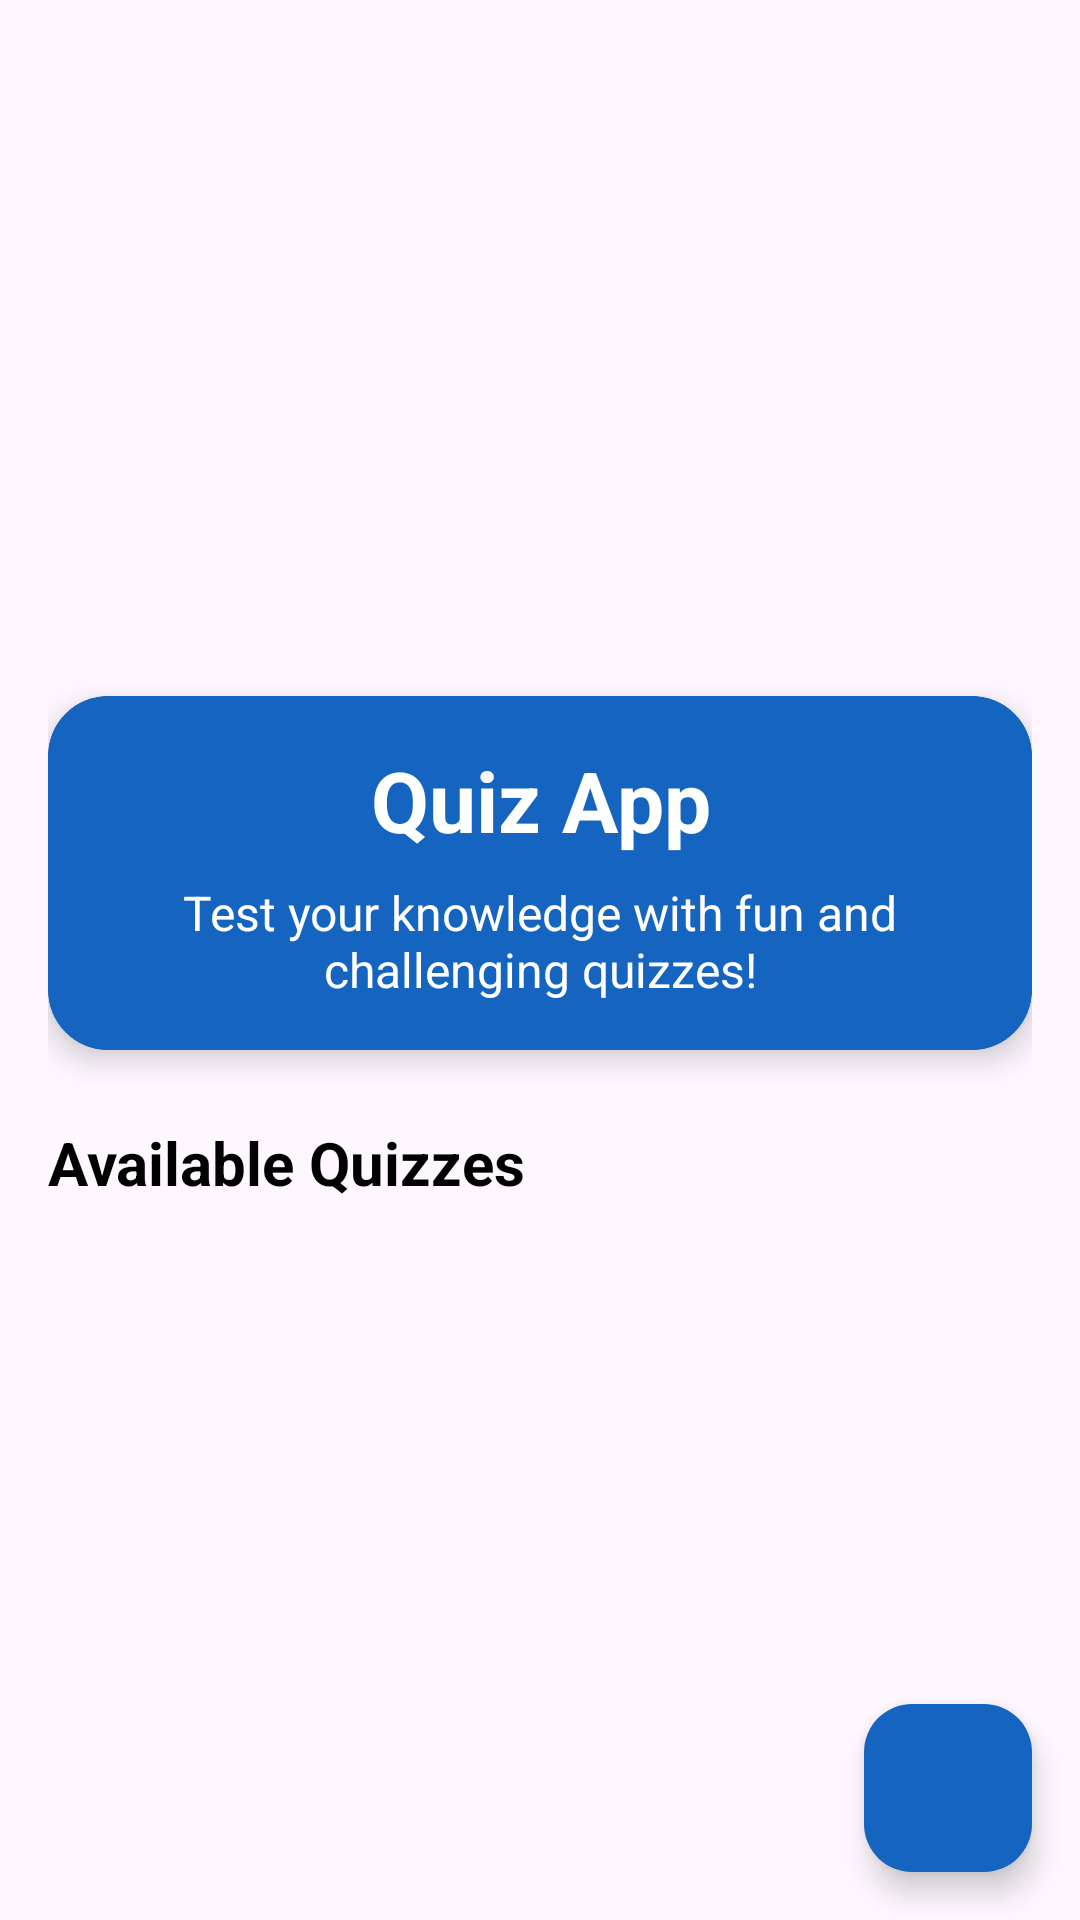

The Android layout XML behind this screen, and the referenced resources:
<!-- AndroidManifest.xml: application theme Theme.Exams -->
<!-- res/layout/activity_main.xml -->
<?xml version="1.0" encoding="utf-8"?>
<FrameLayout xmlns:android="http://schemas.android.com/apk/res/android"
    xmlns:app="http://schemas.android.com/apk/res-auto"
    xmlns:tools="http://schemas.android.com/tools"
    android:layout_width="match_parent"
    android:layout_height="match_parent"

    android:fitsSystemWindows="true">

    <ScrollView
        android:id="@+id/activity_main"
        android:layout_width="match_parent"
        android:layout_height="match_parent"
        android:padding="16dp"
        tools:context=".MainActivity">

        <LinearLayout
            android:layout_width="match_parent"
            android:layout_height="wrap_content"
            android:orientation="vertical">

            
            <ImageView
                android:layout_width="match_parent"
                android:layout_height="200dp"
                android:contentDescription="Student"
                android:scaleType="centerCrop"
                android:src="@drawable/student" />

            
            <com.google.android.material.card.MaterialCardView
                android:layout_width="match_parent"
                android:layout_height="wrap_content"
                android:layout_marginTop="16dp"
                android:backgroundTint="@color/blue"
                app:cardCornerRadius="20dp"
                app:cardElevation="6dp"
                app:strokeColor="@color/blue">

                <LinearLayout
                    android:layout_width="match_parent"
                    android:layout_height="wrap_content"
                    android:orientation="vertical"
                    android:padding="16dp">

                    <TextView
                        android:layout_width="match_parent"
                        android:layout_height="wrap_content"
                        android:gravity="center"
                        android:text="Quiz App"
                        android:textColor="@color/white"
                        android:textSize="28sp"
                        android:textStyle="bold" />

                    <TextView
                        android:layout_width="match_parent"
                        android:layout_height="wrap_content"
                        android:layout_marginTop="8dp"
                        android:gravity="center"
                        android:text="Test your knowledge with fun and challenging quizzes!"

                        android:textColor="@color/white"
                        android:textSize="16sp" />
                </LinearLayout>
            </com.google.android.material.card.MaterialCardView>

            
            <TextView
                android:id="@+id/available_quizzes"
                android:layout_width="match_parent"
                android:layout_height="wrap_content"
                android:layout_marginTop="24dp"
                android:text="Available Quizzes"
                android:textColor="@color/black"
                android:textSize="20sp"
                android:textStyle="bold" />

            
            <androidx.recyclerview.widget.RecyclerView
                android:id="@+id/recycler_view"
                android:layout_width="match_parent"
                android:layout_height="wrap_content"
                android:layout_marginTop="12dp"
                android:paddingBottom="16dp" />

            
            
            
            
            
            
            
            
            
            
            
            
            
            
            
            


        </LinearLayout>
    </ScrollView>

    <com.google.android.material.floatingactionbutton.FloatingActionButton
        android:id="@+id/btn_add_quiz"
        android:layout_width="wrap_content"
        android:layout_height="wrap_content"
        android:layout_gravity="bottom|end"
        android:layout_margin="16dp"
        android:backgroundTint="@color/blue"
        android:contentDescription="Add new quiz"
        app:srcCompat="@drawable/ic_add"
        app:tint="@android:color/white" />

    <ProgressBar
        android:id="@+id/progress_bar"
        android:layout_width="60dp"
        android:layout_height="60dp"
        android:layout_gravity="center"
        android:visibility="gone" />
</FrameLayout>
<!-- resources referenced by this layout -->
<resources>
  <color name="black">#FF000000</color>
  <color name="blue">#1565C0</color>
  <color name="white">#FFFFFFFF</color>
  <style name="Theme.Exams" parent="Base.Theme.Exams" />
  <style name="Base.Theme.Exams" parent="Theme.Material3.DayNight.NoActionBar">
          
           <item name="colorPrimary">@color/orange</item>
      </style>
  <color name="orange">#FF8F00</color>
</resources>
